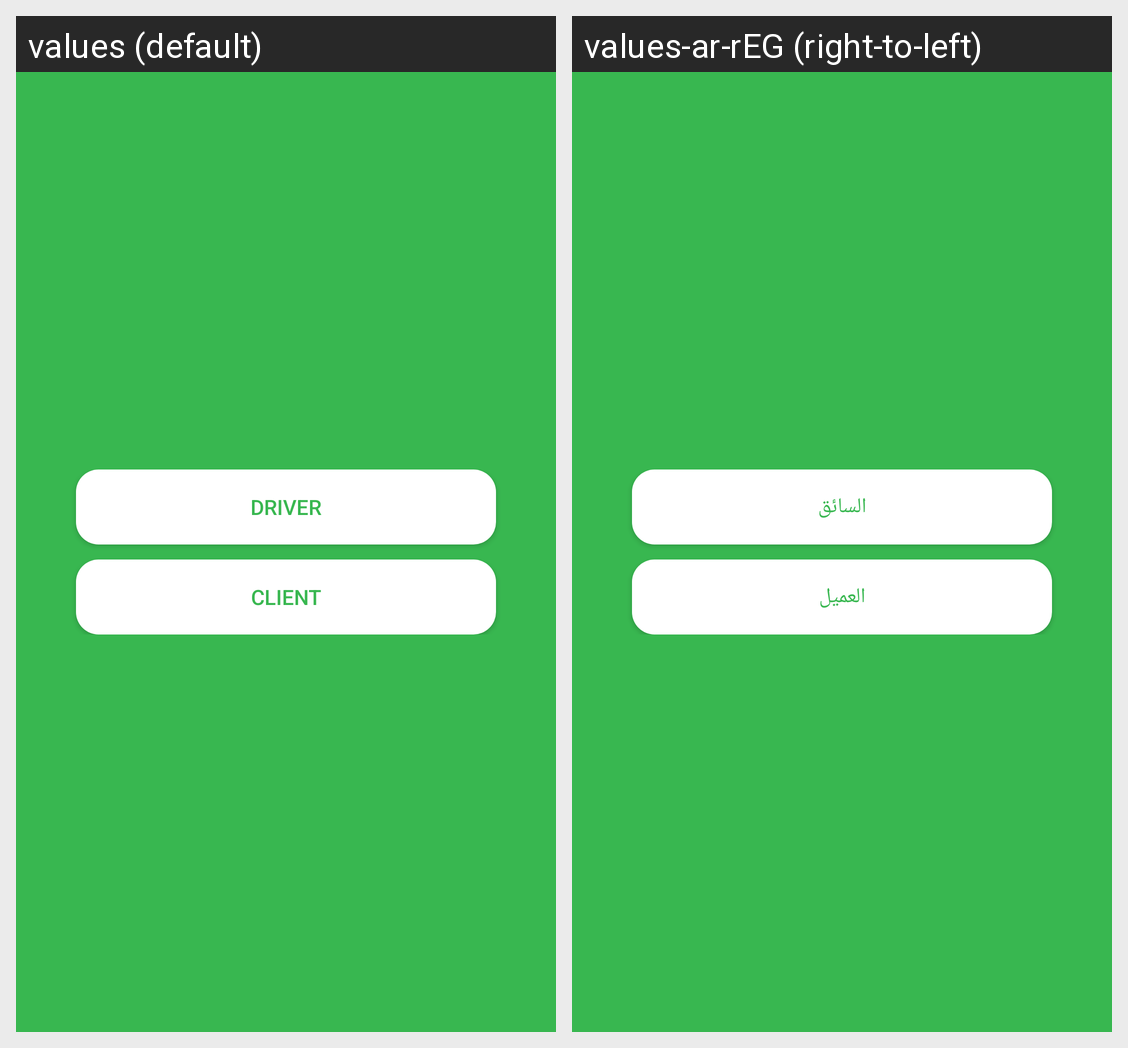

The Android screen above is rendered under two locales of the same app. Produce the string resources it draws, with the default and per-locale values.
Android screen res/layout/activity_chooser.xml rendered under 2 locales, left to right: values (default), values-ar-rEG (right-to-left). Device: Nexus 5 (rendered at 1080×1920; each locale shown at half size, 540×960, under a caption strip naming it); theme AppTheme.
Strings drawn on this screen, with the default value and each locale's value (text and hints the layout hard-codes, and strings that could not be matched under every locale, appear in the picture but are not listed):

driver
  values: Driver
  values-ar-rEG: السائق

client
  values: Client
  values-ar-rEG: العميل
